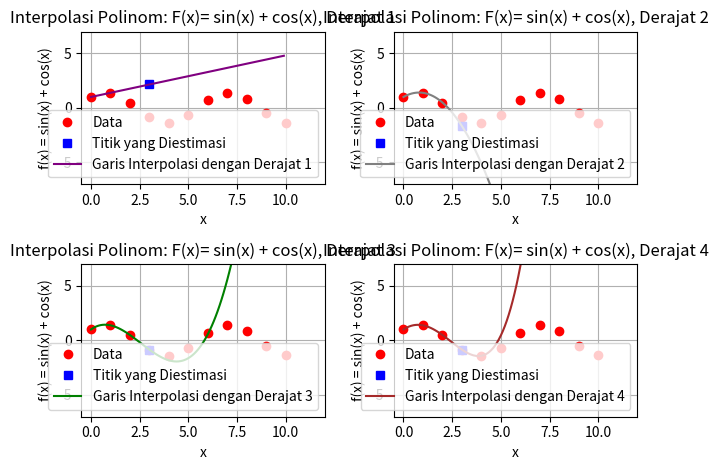

Python code for this plot:
# Program Interpolasi Polinom
# Spesifikasi: Program Interpolasi Polinom Newton
# Versi      : 1.0
# Last Edited: 2020-11-07
# Programmer : Sabda Wahidatulhusna


print(" Nama       : Sabda Wahidatulhusna")#menampilkan nama
print(" NIM        : 12319030 ")#menampilkan nim
print(" Fungsi     : f(x) = sin(x) + cos(x)")#menampilkan fungsi
#kamus
#f(x) Argumen
#x List
#y List
#n Int
#n_polinom List
# x_plots list kosong
# y_plots list kosong
# y_jawabs list kosong
# N int
# x_min int
# x_max  int
# y_min  int
# y_max  int
# x_plot  list nol
# y_plot list nol

#Algoritma
#import perpus yg di butuhkan
import numpy as np
import matplotlib.pyplot as plt
#membuat argumen f(x)
def f(x):
    return np.sin(x) + np.cos(x)
x= [float(j) for j in range(0,11)]#mengisi x (list) dengan looping j dari 0 sampai 10 dengan tipe float
y = [f(i) for i in x]#mengisi y(list) dengan looping dari x ke fung f(x)
n = 10
n_polinom = [1,2,3,4]#jumlah derajat polinom
x_plots = []#list kossong
y_plots = []#list kososng
y_jawabx = []#list kososng

for jj in n_polinom:
    n_derajat = jj
    n_derajat = n_derajat + 1
    ST = [[0 for j in range(n_derajat)]for i in range(n)]#membuat array 0 dengan shape(derajat polinom, jumlah data x)
    # print (ST)
    for i in range(n):
        ST[i][0] = y[i]
    # print(ST)
    for j in range(1,n_derajat):
        for i in range(n-j):
            ST[i][j] = (ST[i+1][j-1] -ST[i][j-1])/(x[i+j]-x[i])# menghitung array dengan rumus interpolasi
    x_soal = 3.0# taksiran x yang di cari
    jumlah = ST[0][0]
    for i in range(1, n_derajat):#menghitung hasil y yang di taksir x=3
        suku = ST[0][i]
        for j in range(i):
            suku = suku * (x_soal - x[j])
        jumlah = jumlah + suku
    y_jawab = jumlah
    # MEMBENTUK KURVA INTERPOLASI BERDASAR DERAJAT N
    N= 100
    x_min = 0
    x_max = 10.0
    y_min = -2.0
    y_max = 2.0
    x_plot = [0 for i in range(N)]# membuat arrray 0 dengan jumlah looping dari range (N)
    y_plot = [0 for i in range(N)]# membuat arrray 0 dengan jumlah looping dari range (N)
    for ii in range(N):
        x_plot[ii] = ((x_max - x_min) / N) * ii + x_min
        jumlah = ST[0][0]
        for i in range(1, n_derajat):
            suku = ST[0][i]
            for j in range(i): #menghitung kurva interpolasi berdasarkan n derajat
                suku = suku * (x_plot[ii] - x[j])
            jumlah = jumlah + suku
        y_plot[ii] = jumlah
    # hasil semua looping di masukan ke list kosong pada awal
    x_plots.append(x_plot)
    y_plots.append(y_plot)
    y_jawabx.append(y_jawab)
print("nilai taksiran fungsi di x=3.0 dengan polinom derajat tiga adalah ",y_jawabx[2])#untuk menjawab soal nomor 1
fig, ax = plt.subplots(2,2) #membuat 4 plot
y_jawabx = np.array(y_jawabx).reshape(2,2)# list y_jawabx di ubah menjadi array 2x2
derajat = 0#variable untuk iterasi
colors = [['purple','grey'],['green','brown']]
#plot grafik interpolasi dengan looping
for row in range(2):
    for col in range(2):
        labels = 'Garis Interpolasi dengan Derajat ' + str(derajat+1)
        ax[row][col].plot(x, y, 'ro', label='Data')#menampilkan data x,y dengan warna merah lingkaran
        ax[row][col].plot(x_soal, y_jawabx[row][col], 'bs', label='Titik yang Diestimasi')#menampilkan plot xsoal dengan jawabs berwarna biru koatk
        ax[row][col].plot(x_plots[derajat], y_plots[derajat], color=colors[row][col], label=labels)#menapilkan plot interpolanis berdasarkan derajat plinomnnya
        ax[row][col].set_title('Interpolasi Polinom: F(x)= sin(x) + cos(x), Derajat ' + str(derajat + 1))#judul plot
        ax[row][col].set_xlabel("x")#judul label pada sumbu x
        ax[row][col].set_ylabel("f(x) = sin(x) + cos(x)")#judul labell pada sumbu y
        ax[row][col].axis([x_min -0.5, x_max +2 , y_min -5, y_max + 5])# set pada bum x dan xumbu y
        ax[row][col].legend(loc='lower right')#menampilkan legenda pada kanan bawah grafik
        ax[row][col].grid()#menapilkan garis pada grafik
        derajat+=1
fig.tight_layout()#agar grafik mudah di liat
plt.show()#menampilkan grafik